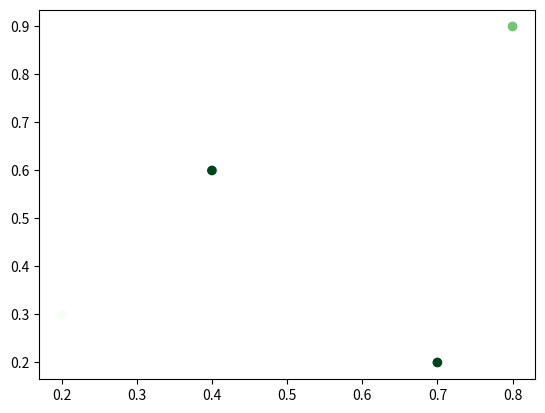

Recreate this plot in Python.
import matplotlib.pyplot as plt
import pandas
x = [0.4,0.2,0.7,0.8]
y = [0.6,0.3,0.2,0.9]
color = [30,10,30,20]
plt.scatter(x,y,c=color,cmap='Greens')
plt.show()